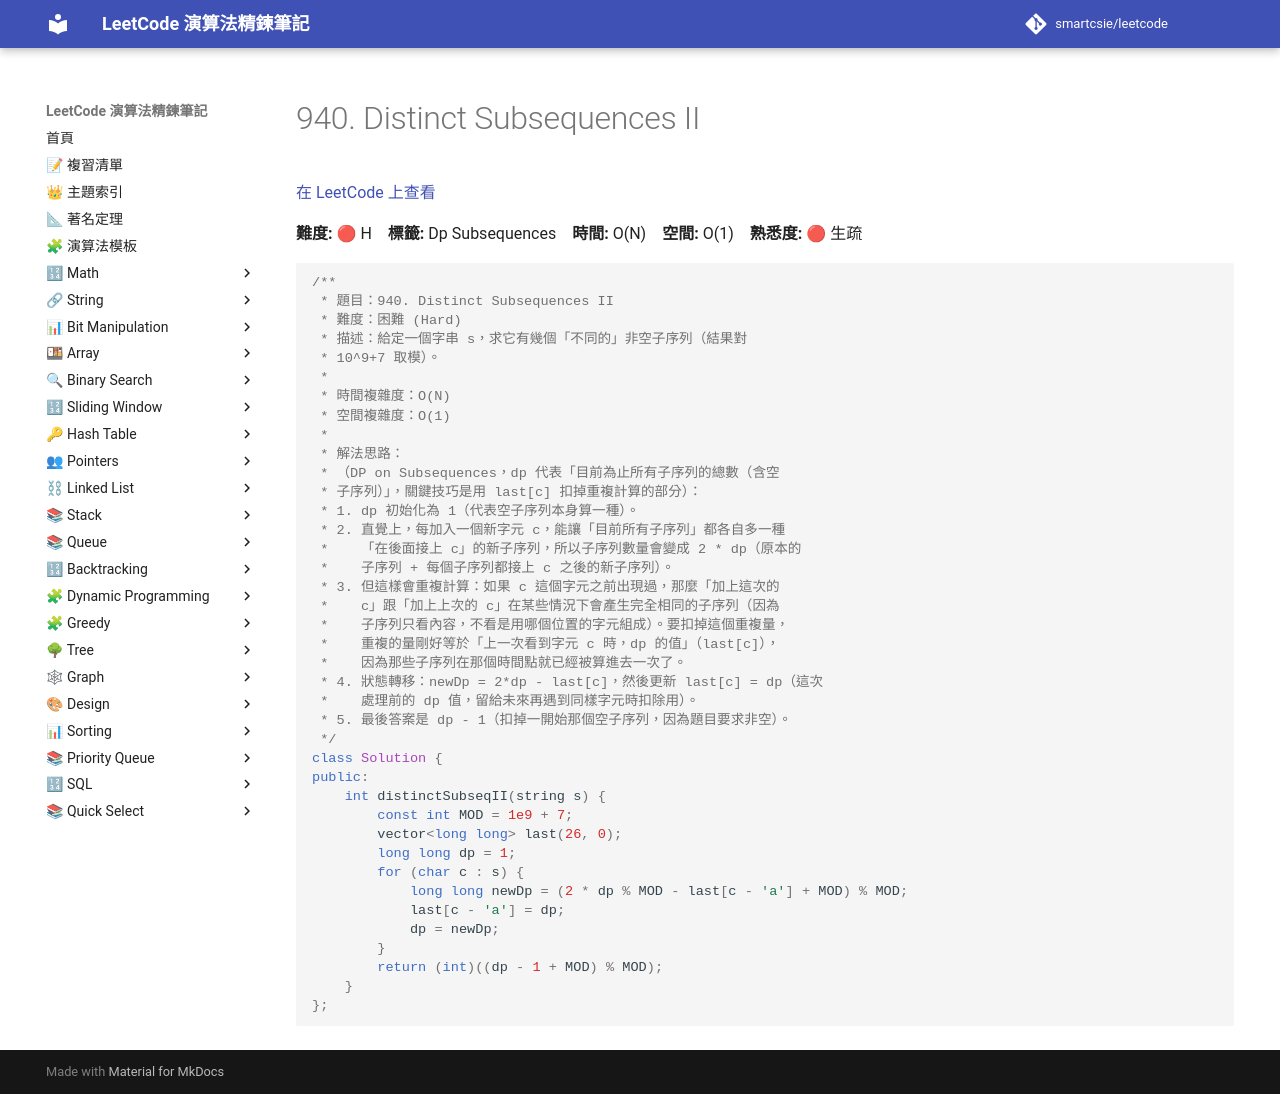

repository: smartcsie/leetcode · page: problems/0940/index.html · generator: mkdocs

# 940. Distinct Subsequences II

[在 LeetCode 上查看](https://leetcode.com/problems/distinct-subsequences-ii/)

**難度:** 🔴 H　**標籤:** Dp Subsequences　**時間:** O(N)　**空間:** O(1)　**熟悉度:** 🔴 生疏

```cpp
/**
 * 題目：940. Distinct Subsequences II
 * 難度：困難 (Hard)
 * 描述：給定一個字串 s，求它有幾個「不同的」非空子序列（結果對
 * 10^9+7 取模）。
 *
 * 時間複雜度：O(N)
 * 空間複雜度：O(1)
 *
 * 解法思路：
 * （DP on Subsequences，dp 代表「目前為止所有子序列的總數（含空
 * 子序列）」，關鍵技巧是用 last[c] 扣掉重複計算的部分）：
 * 1. dp 初始化為 1（代表空子序列本身算一種）。
 * 2. 直覺上，每加入一個新字元 c，能讓「目前所有子序列」都各自多一種
 *    「在後面接上 c」的新子序列，所以子序列數量會變成 2 * dp（原本的
 *    子序列 + 每個子序列都接上 c 之後的新子序列）。
 * 3. 但這樣會重複計算：如果 c 這個字元之前出現過，那麼「加上這次的
 *    c」跟「加上上次的 c」在某些情況下會產生完全相同的子序列（因為
 *    子序列只看內容，不看是用哪個位置的字元組成）。要扣掉這個重複量，
 *    重複的量剛好等於「上一次看到字元 c 時，dp 的值」（last[c]），
 *    因為那些子序列在那個時間點就已經被算進去一次了。
 * 4. 狀態轉移：newDp = 2*dp - last[c]，然後更新 last[c] = dp（這次
 *    處理前的 dp 值，留給未來再遇到同樣字元時扣除用）。
 * 5. 最後答案是 dp - 1（扣掉一開始那個空子序列，因為題目要求非空）。
 */
class Solution {
public:
    int distinctSubseqII(string s) {
        const int MOD = 1e9 + 7;
        vector<long long> last(26, 0);
        long long dp = 1;
        for (char c : s) {
            long long newDp = (2 * dp % MOD - last[c - 'a'] + MOD) % MOD;
            last[c - 'a'] = dp;
            dp = newDp;
        }
        return (int)((dp - 1 + MOD) % MOD);
    }
};
```
